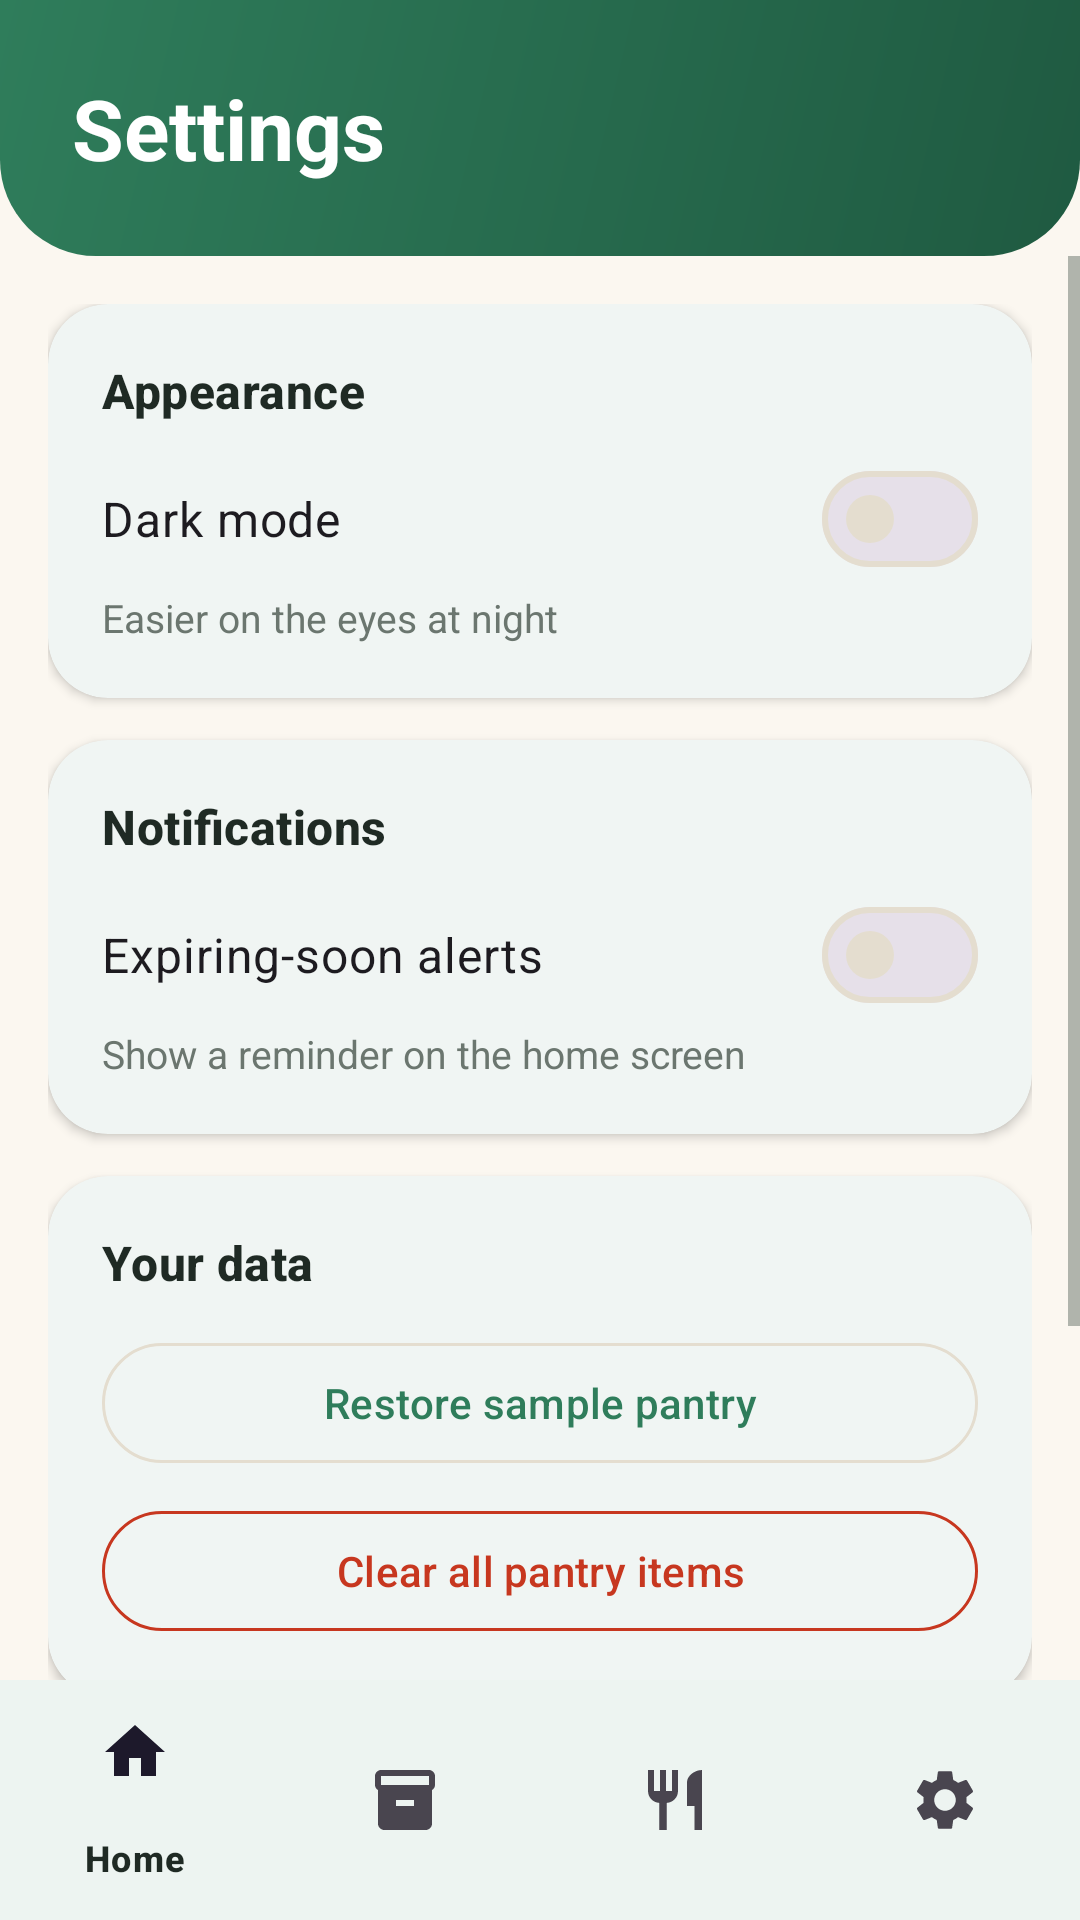

Android layout source for this screen:
<!-- AndroidManifest.xml: application theme Theme.SmartPantryManager -->
<!-- res/layout/activity_settings.xml -->
<?xml version="1.0" encoding="utf-8"?>
<LinearLayout xmlns:android="http://schemas.android.com/apk/res/android"
    xmlns:app="http://schemas.android.com/apk/res-auto"
    android:id="@+id/root"
    android:layout_width="match_parent"
    android:layout_height="match_parent"
    android:background="@color/background"
    android:orientation="vertical">

    <LinearLayout
        android:id="@+id/header"
        android:layout_width="match_parent"
        android:layout_height="wrap_content"
        android:background="@drawable/bg_header"
        android:orientation="vertical"
        android:paddingStart="24dp"
        android:paddingTop="24dp"
        android:paddingEnd="24dp"
        android:paddingBottom="24dp">

        <TextView
            style="@style/Text.Header"
            android:layout_width="wrap_content"
            android:layout_height="wrap_content"
            android:text="@string/settings" />
    </LinearLayout>

    <ScrollView
        android:layout_width="match_parent"
        android:layout_height="0dp"
        android:layout_weight="1">

        <LinearLayout
            android:layout_width="match_parent"
            android:layout_height="wrap_content"
            android:orientation="vertical"
            android:padding="16dp">

            <com.google.android.material.card.MaterialCardView
                android:layout_width="match_parent"
                android:layout_height="wrap_content">

                <LinearLayout
                    android:layout_width="match_parent"
                    android:layout_height="wrap_content"
                    android:orientation="vertical"
                    android:padding="18dp">

                    <TextView
                        style="@style/Text.Section"
                        android:layout_width="wrap_content"
                        android:layout_height="wrap_content"
                        android:text="@string/appearance" />

                    <com.google.android.material.materialswitch.MaterialSwitch
                        android:id="@+id/switchDarkMode"
                        android:layout_width="match_parent"
                        android:layout_height="wrap_content"
                        android:layout_marginTop="8dp"
                        android:text="@string/dark_mode"
                        android:textSize="16sp" />

                    <TextView
                        android:layout_width="wrap_content"
                        android:layout_height="wrap_content"
                        android:text="@string/dark_mode_sub"
                        android:textColor="@color/text_secondary"
                        android:textSize="13sp" />
                </LinearLayout>
            </com.google.android.material.card.MaterialCardView>

            <com.google.android.material.card.MaterialCardView
                android:layout_width="match_parent"
                android:layout_height="wrap_content"
                android:layout_marginTop="14dp">

                <LinearLayout
                    android:layout_width="match_parent"
                    android:layout_height="wrap_content"
                    android:orientation="vertical"
                    android:padding="18dp">

                    <TextView
                        style="@style/Text.Section"
                        android:layout_width="wrap_content"
                        android:layout_height="wrap_content"
                        android:text="@string/alerts" />

                    <com.google.android.material.materialswitch.MaterialSwitch
                        android:id="@+id/switchExpiryAlerts"
                        android:layout_width="match_parent"
                        android:layout_height="wrap_content"
                        android:layout_marginTop="8dp"
                        android:text="@string/expiry_alerts"
                        android:textSize="16sp" />

                    <TextView
                        android:layout_width="wrap_content"
                        android:layout_height="wrap_content"
                        android:text="@string/expiry_alerts_sub"
                        android:textColor="@color/text_secondary"
                        android:textSize="13sp" />
                </LinearLayout>
            </com.google.android.material.card.MaterialCardView>

            <com.google.android.material.card.MaterialCardView
                android:layout_width="match_parent"
                android:layout_height="wrap_content"
                android:layout_marginTop="14dp">

                <LinearLayout
                    android:layout_width="match_parent"
                    android:layout_height="wrap_content"
                    android:orientation="vertical"
                    android:padding="18dp">

                    <TextView
                        style="@style/Text.Section"
                        android:layout_width="wrap_content"
                        android:layout_height="wrap_content"
                        android:text="@string/data" />

                    <com.google.android.material.button.MaterialButton
                        android:id="@+id/btnResetSample"
                        style="@style/Widget.Material3.Button.OutlinedButton"
                        android:layout_width="match_parent"
                        android:layout_height="wrap_content"
                        android:layout_marginTop="12dp"
                        android:text="@string/reset_sample" />

                    <com.google.android.material.button.MaterialButton
                        android:id="@+id/btnClearPantry"
                        style="@style/Widget.Material3.Button.OutlinedButton"
                        android:layout_width="match_parent"
                        android:layout_height="wrap_content"
                        android:layout_marginTop="8dp"
                        android:text="@string/clear_pantry"
                        android:textColor="@color/danger"
                        app:strokeColor="@color/danger" />
                </LinearLayout>
            </com.google.android.material.card.MaterialCardView>

            <com.google.android.material.card.MaterialCardView
                android:layout_width="match_parent"
                android:layout_height="wrap_content"
                android:layout_marginTop="14dp">

                <LinearLayout
                    android:layout_width="match_parent"
                    android:layout_height="wrap_content"
                    android:orientation="vertical"
                    android:padding="18dp">

                    <TextView
                        style="@style/Text.Section"
                        android:layout_width="wrap_content"
                        android:layout_height="wrap_content"
                        android:text="@string/about" />

                    <TextView
                        android:layout_width="wrap_content"
                        android:layout_height="wrap_content"
                        android:layout_marginTop="6dp"
                        android:lineSpacingExtra="3dp"
                        android:text="@string/about_text"
                        android:textColor="@color/text_secondary"
                        android:textSize="14sp" />
                </LinearLayout>
            </com.google.android.material.card.MaterialCardView>
        </LinearLayout>
    </ScrollView>

    <com.google.android.material.bottomnavigation.BottomNavigationView
        android:id="@+id/bottomNav"
        android:layout_width="match_parent"
        android:layout_height="wrap_content"
        android:background="@color/surface"
        app:menu="@menu/bottom_nav"
        app:paddingBottomSystemWindowInsets="false" />
</LinearLayout>
<!-- resources referenced by this layout -->
<resources>
  <color name="background">#FBF7F0</color>
  <color name="danger">#C7371F</color>
  <color name="surface">#FFFFFF</color>
  <color name="text_secondary">#6B766F</color>
  <!-- drawable bg_header (drawable) -->
  <?xml version="1.0" encoding="utf-8"?>
  <shape xmlns:android="http://schemas.android.com/apk/res/android" android:shape="rectangle">
      <gradient
          android:angle="315"
          android:startColor="@color/brand_green"
          android:endColor="@color/brand_green_dark" />
      <corners
          android:bottomLeftRadius="32dp"
          android:bottomRightRadius="32dp" />
  </shape>
  <string name="about">About</string>
  <string name="about_text">Smart Pantry Manager v1.0\nSuggests recipes using only what is already in your pantry, to cut down on food waste.</string>
  <string name="alerts">Notifications</string>
  <string name="appearance">Appearance</string>
  <string name="clear_pantry">Clear all pantry items</string>
  <string name="dark_mode">Dark mode</string>
  <string name="dark_mode_sub">Easier on the eyes at night</string>
  <string name="data">Your data</string>
  <string name="expiry_alerts">Expiring-soon alerts</string>
  <string name="expiry_alerts_sub">Show a reminder on the home screen</string>
  <string name="reset_sample">Restore sample pantry</string>
  <string name="settings">Settings</string>
  <style name="Text.Header" parent="TextAppearance.Material3.HeadlineMedium">
          <item name="android:textColor">@color/white</item>
          <item name="android:textStyle">bold</item>
      </style>
  <style name="Text.Section" parent="TextAppearance.Material3.TitleMedium">
          <item name="android:textColor">@color/text_primary</item>
          <item name="android:textStyle">bold</item>
      </style>
  <style name="Theme.SmartPantryManager" parent="Base.Theme.SmartPantryManager" />
  <color name="brand_green">#2F7D5B</color>
  <color name="brand_green_dark">#1F5A41</color>
  <color name="white">#FFFFFFFF</color>
  <color name="text_primary">#1F2A24</color>
  <style name="Base.Theme.SmartPantryManager" parent="Theme.Material3.DayNight.NoActionBar">
          <item name="colorPrimary">@color/brand_green</item>
          <item name="colorOnPrimary">@color/white</item>
          <item name="colorPrimaryContainer">@color/brand_green_light</item>
          <item name="colorOnPrimaryContainer">@color/text_primary</item>
          <item name="colorSecondary">@color/brand_tomato</item>
          <item name="colorOnSecondary">@color/white</item>
          <item name="colorSecondaryContainer">@color/brand_tomato_light</item>
          <item name="colorSurface">@color/surface</item>
          <item name="colorOnSurface">@color/text_primary</item>
          <item name="colorSurfaceVariant">@color/surface_variant</item>
          <item name="colorOutline">@color/outline</item>
          <item name="android:colorBackground">@color/background</item>
          <item name="android:windowBackground">@color/background</item>
          <item name="android:statusBarColor">@android:color/transparent</item>
          <item name="android:navigationBarColor">@android:color/transparent</item>
          <item name="android:textColorPrimary">@color/text_primary</item>
          <item name="android:textColorSecondary">@color/text_secondary</item>
          <item name="materialCardViewStyle">@style/Widget.App.Card</item>
      </style>
  <color name="brand_green_light">#DDF1E6</color>
  <color name="brand_tomato">#E8563A</color>
  <color name="brand_tomato_light">#FFE6DF</color>
  <color name="surface_variant">#F1EBDF</color>
  <color name="outline">#E4DDCF</color>
  <style name="Widget.App.Card" parent="Widget.Material3.CardView.Elevated">
          <item name="cardBackgroundColor">@color/surface</item>
          <item name="cardCornerRadius">20dp</item>
          <item name="cardElevation">2dp</item>
      </style>
</resources>
